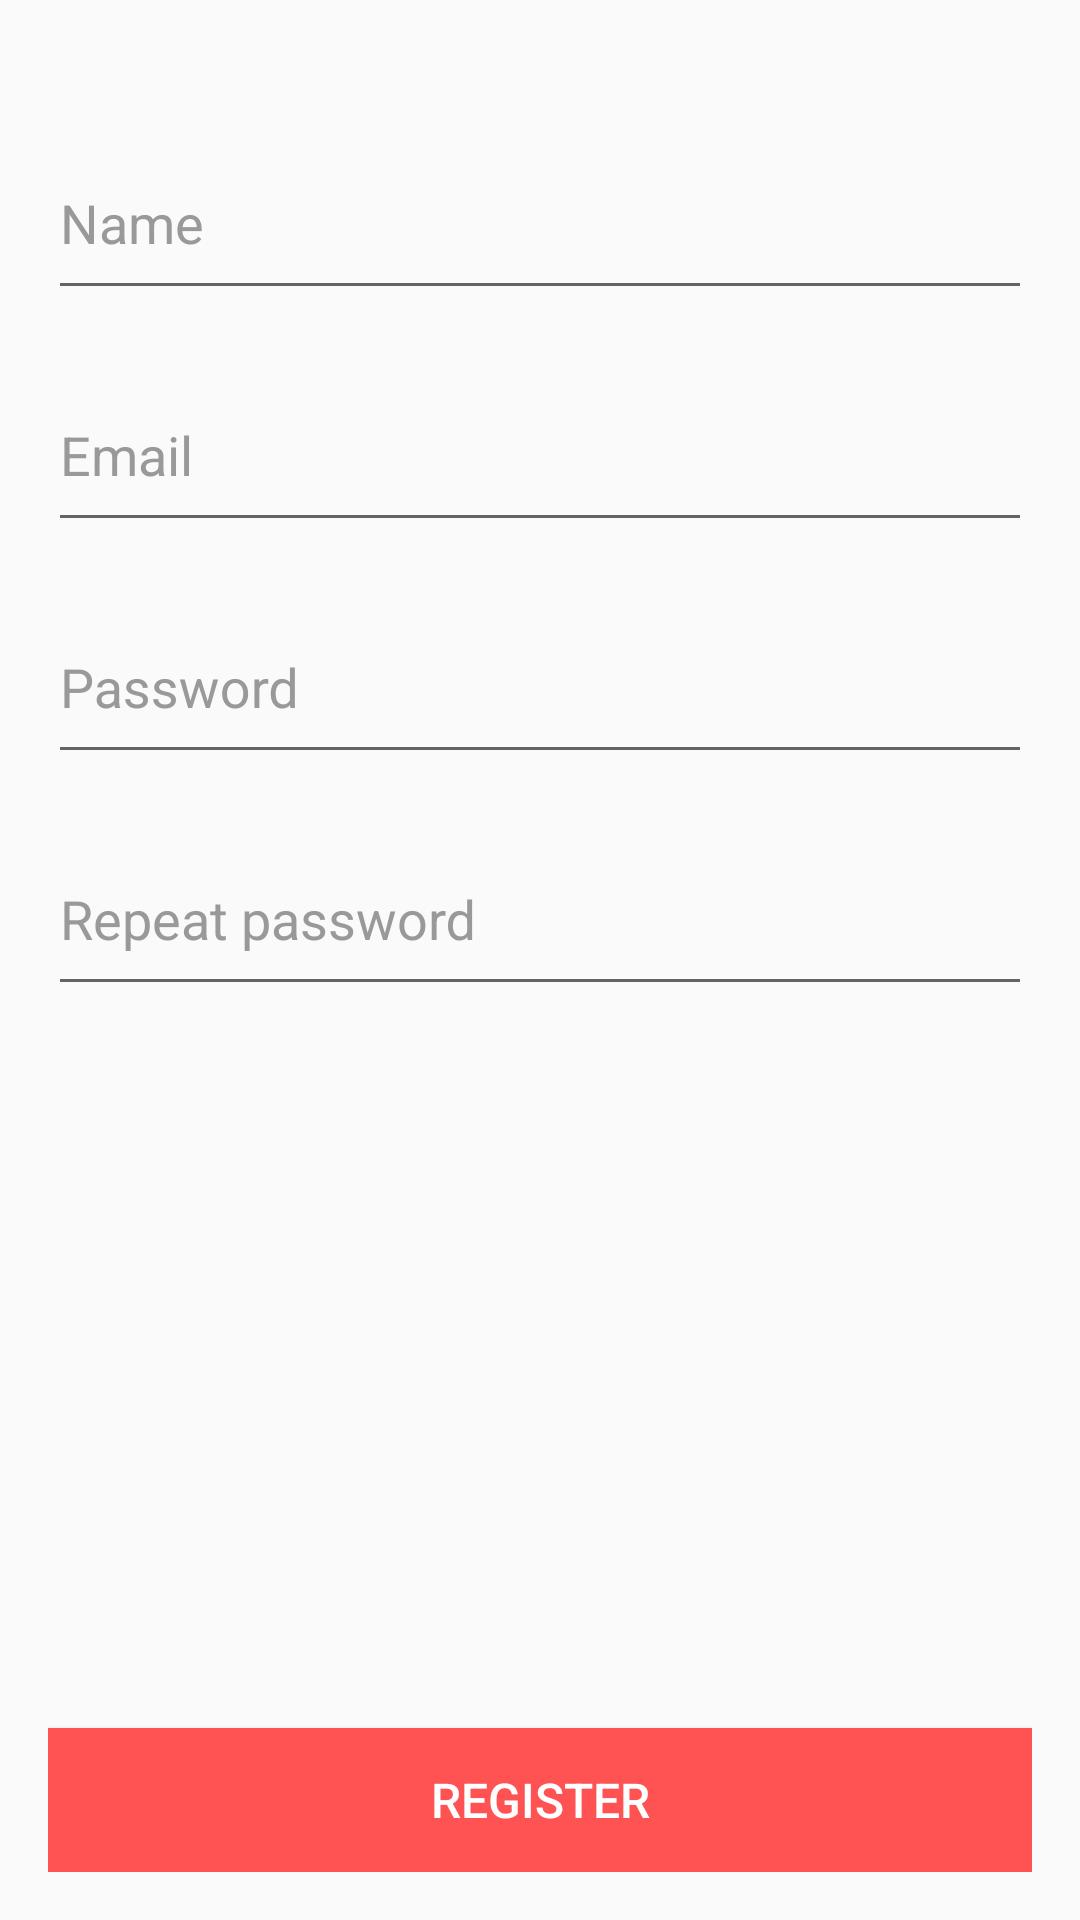

Produce the Android XML layout that renders to this screen, including the resource entries it uses.
<!-- AndroidManifest.xml: application theme AppTheme -->
<!-- res/layout/activity_register.xml -->
<?xml version="1.0" encoding="utf-8"?>
<LinearLayout
    xmlns:android="http://schemas.android.com/apk/res/android"
    xmlns:app="http://schemas.android.com/apk/res-auto"
    xmlns:tools="http://schemas.android.com/tools"
    android:layout_width="match_parent"
    android:layout_height="match_parent"
    android:orientation="vertical"
    tools:context=".activity.RegisterActivity">

    <LinearLayout
        android:orientation="vertical"
        android:layout_width="match_parent"
        android:layout_height="match_parent"
        android:padding="@dimen/size16dp"
        >

        <com.google.android.material.textfield.TextInputLayout
            android:id="@+id/register_name"
            android:layout_width="match_parent"
            android:layout_height="wrap_content"
            android:hint="@string/name"
            android:textColorHint="@color/cinzaClaro"
            android:layout_marginTop="@dimen/size20dp"
            >

            <com.google.android.material.textfield.TextInputEditText
                android:layout_width="match_parent"
                android:layout_height="wrap_content"
                android:inputType="text"
                android:paddingTop="@dimen/size16dp"
                android:paddingBottom="@dimen/size16dp"
                android:textColor="@color/AzulEscuro"
                android:textSize="@dimen/size18sp"
                android:id="@+id/register_name_edit"
                android:textAllCaps="false"
                />

        </com.google.android.material.textfield.TextInputLayout>

        <com.google.android.material.textfield.TextInputLayout
            android:id="@+id/register_email"
            android:layout_width="match_parent"
            android:layout_height="wrap_content"
            android:hint="@string/email"
            android:textColorHint="@color/cinzaClaro"
            android:layout_marginTop="@dimen/size10dp"
            >

            <com.google.android.material.textfield.TextInputEditText
                android:layout_width="match_parent"
                android:layout_height="wrap_content"
                android:inputType="textEmailAddress"
                android:paddingTop="@dimen/size16dp"
                android:paddingBottom="@dimen/size16dp"
                android:textColor="@color/AzulEscuro"
                android:id="@+id/register_email_edit"
                android:textAllCaps="false"
                />

        </com.google.android.material.textfield.TextInputLayout>

        <com.google.android.material.textfield.TextInputLayout
            android:id="@+id/register_password"
            android:layout_width="match_parent"
            android:layout_height="wrap_content"
            android:hint="@string/password"
            android:textColorHint="@color/cinzaClaro"
            android:layout_marginTop="@dimen/size10dp"
            >

            <com.google.android.material.textfield.TextInputEditText
                android:layout_width="match_parent"
                android:layout_height="wrap_content"
                android:inputType="textPassword"
                android:paddingTop="@dimen/size16dp"
                android:paddingBottom="@dimen/size16dp"
                android:textColor="@color/AzulEscuro"
                android:textSize="@dimen/size18sp"
                android:id="@+id/register_password_edit"
                android:textAllCaps="false"
                />

        </com.google.android.material.textfield.TextInputLayout>

        <com.google.android.material.textfield.TextInputLayout
            android:id="@+id/register_password_repeat"
            android:layout_width="match_parent"
            android:layout_height="wrap_content"
            android:hint="@string/repeat_password"
            android:textColorHint="@color/cinzaClaro"
            android:layout_marginTop="@dimen/size10dp"
            >

            <com.google.android.material.textfield.TextInputEditText
                android:layout_width="match_parent"
                android:layout_height="wrap_content"
                android:inputType="textPassword"
                android:paddingTop="@dimen/size16dp"
                android:paddingBottom="@dimen/size16dp"
                android:textColor="@color/AzulEscuro"
                android:textSize="@dimen/size18sp"
                android:id="@+id/register_password_repeat_edit"
                android:textAllCaps="false"
                />

        </com.google.android.material.textfield.TextInputLayout>

        <View
            android:layout_width="match_parent"
            android:layout_height="0dp"
            android:layout_weight="1"
            />

        <Button
            android:id="@+id/register_register"
            android:layout_width="match_parent"
            android:layout_height="wrap_content"
            android:layout_gravity="center"
            android:textAllCaps="true"
            android:textSize="@dimen/size16sp"
            android:text="@string/register"
            android:textColor="@color/branco"
            android:background="@color/vermelhoClaro"
            android:padding="@dimen/size8dp"
            android:enabled="true"
            />


    </LinearLayout>

</LinearLayout>
<!-- resources referenced by this layout -->
<resources>
  <color name="AzulEscuro">#1866A3</color>
  <color name="branco">#FFF</color>
  <color name="cinzaClaro">#999</color>
  <color name="vermelhoClaro">#FF5252</color>
  <dimen name="size10dp">10dp</dimen>
  <dimen name="size16dp">16dp</dimen>
  <dimen name="size16sp">16sp</dimen>
  <dimen name="size18sp">18sp</dimen>
  <dimen name="size20dp">20dp</dimen>
  <dimen name="size8dp">8dp</dimen>
  <string name="email">Email</string>
  <string name="name">Name</string>
  <string name="password">Password</string>
  <string name="register">REGISTER</string>
  <string name="repeat_password">Repeat password</string>
  <style name="AppTheme" parent="Theme.AppCompat.Light.DarkActionBar">
          
          <item name="colorPrimary">@color/colorPrimary</item>
          <item name="colorPrimaryDark">@color/colorPrimaryDark</item>
          <item name="colorAccent">@color/colorAccent</item>
      </style>
  <color name="colorPrimary">#3F51B5</color>
  <color name="colorPrimaryDark">#303F9F</color>
  <color name="colorAccent">#6674C4</color>
</resources>
